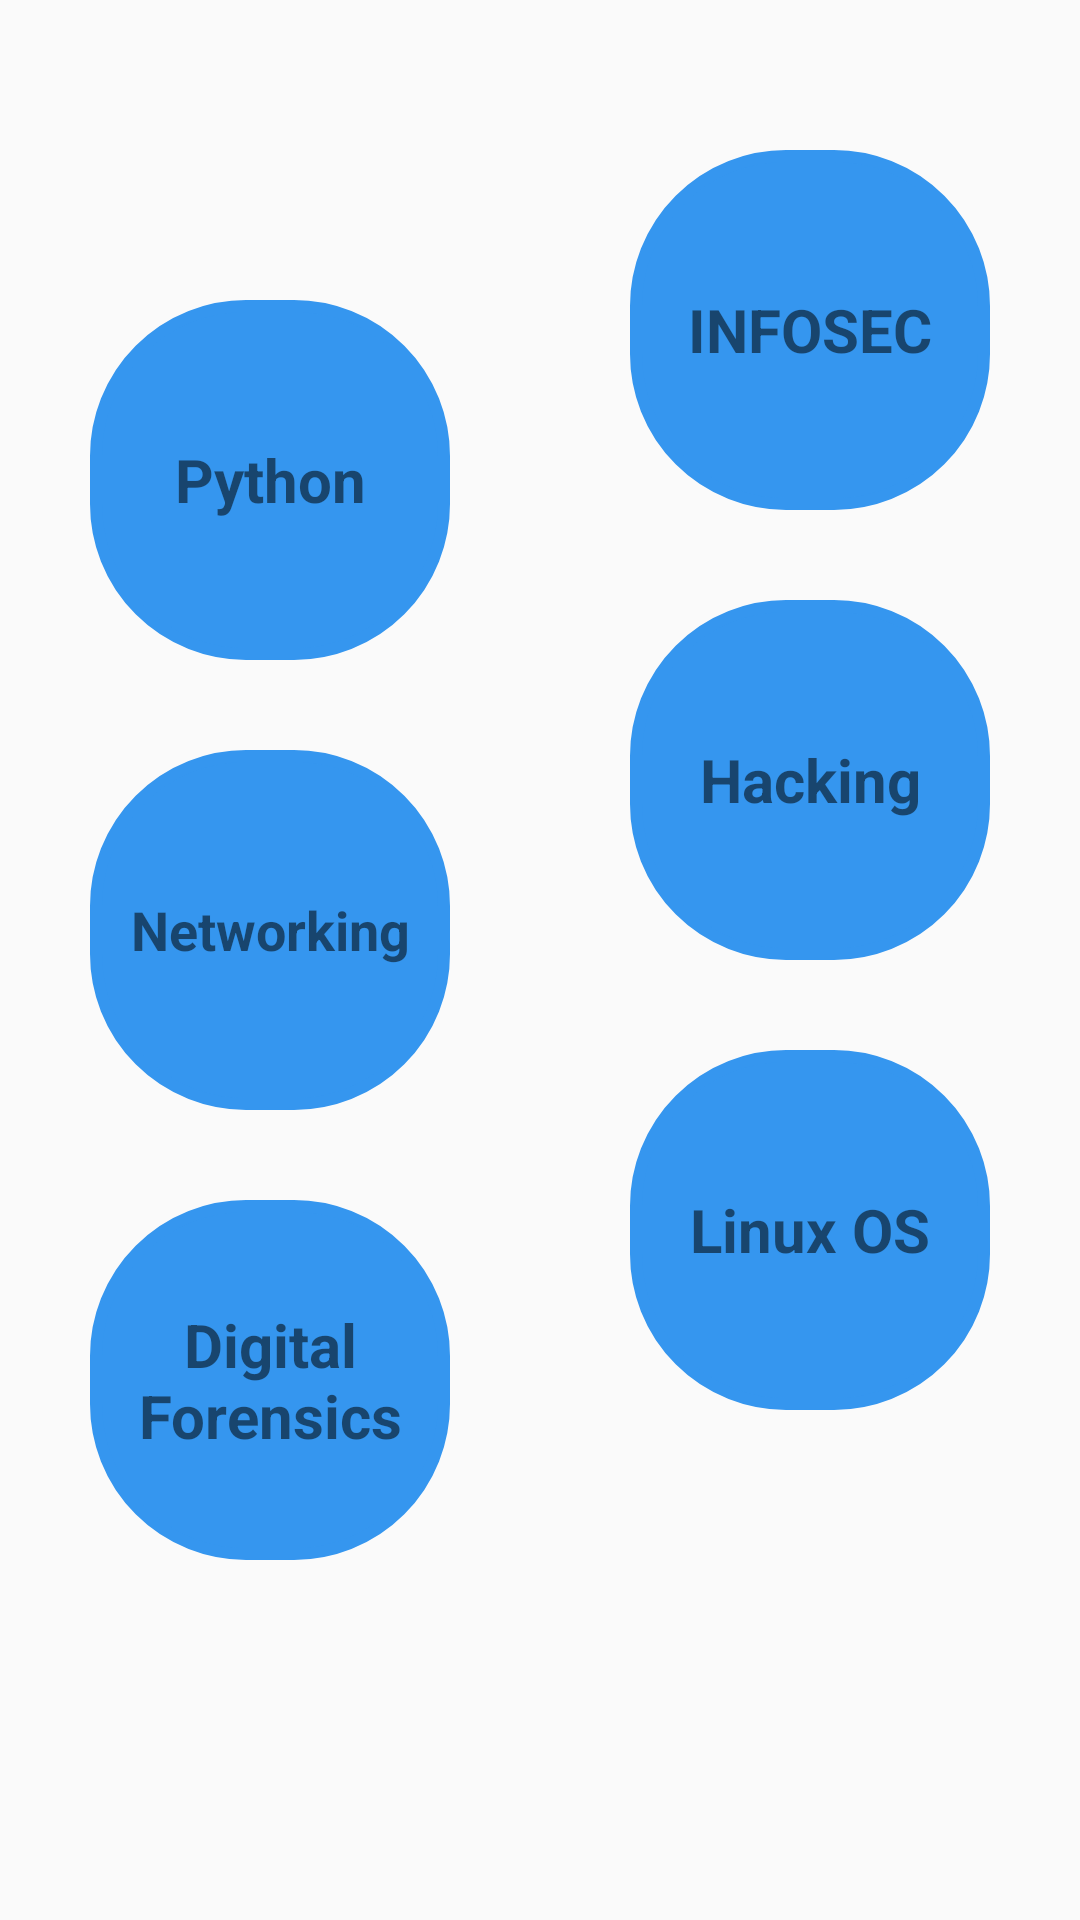

Produce the Android XML layout that renders to this screen, including the resource entries it uses.
<!-- AndroidManifest.xml: application theme Theme.KnowledgeHub -->
<!-- res/layout/activity_main5.xml -->
<?xml version="1.0" encoding="utf-8"?>
<LinearLayout xmlns:android="http://schemas.android.com/apk/res/android"
    xmlns:tools="http://schemas.android.com/tools"
    xmlns:app="http://schemas.android.com/apk/res-auto"
    android:id="@+id/LinearLayout"
    android:orientation="horizontal"
    android:backgroundTint="#050809"
    android:layout_width="match_parent"
    android:layout_height="match_parent"
    tools:context=".MainActivity3">

    <LinearLayout
        android:id="@+id/LinearLayout1"
        android:layout_width="0dp"
        android:layout_height="match_parent"
        android:layout_weight="1"
        android:orientation="vertical"
        >

        <TextView
            android:id="@+id/txCircle1"
            android:layout_width="120dp"
            android:layout_height="120dp"
            android:layout_gravity="center"
            android:layout_marginTop="100dp"
            android:background="@drawable/text_view_circle"
            android:backgroundTint="#3596EF"
            android:gravity="center"
            android:padding="8dp"
            android:text="Python"
            android:textSize="20dp"
            android:textStyle="bold" />

        <TextView
            android:id="@+id/txCircle2"
            android:layout_width="120dp"
            android:layout_height="120dp"
            android:layout_gravity="center"
            android:layout_marginTop="30dp"
            android:background="@drawable/text_view_circle"
            android:backgroundTint="#3596EF"
            android:gravity="center"
            android:padding="8dp"
            android:text="Networking"
            android:textSize="18dp"
            android:textStyle="bold" />

        <TextView
            android:id="@+id/txCircle3"
            android:layout_width="120dp"
            android:layout_height="120dp"
            android:layout_gravity="center"
            android:layout_marginTop="30dp"
            android:background="@drawable/text_view_circle"
            android:backgroundTint="#3596EF"
            android:gravity="center"
            android:padding="8dp"
            android:text="Digital Forensics"
            android:textSize="20dp"
            android:textStyle="bold" />


    </LinearLayout>

    <LinearLayout
        android:id="@+id/LinearLayout2"
        android:layout_width="0dp"
        android:layout_height="match_parent"
        android:layout_weight="1"
        android:orientation="vertical"
        >

        <TextView
            android:id="@+id/txCircle5"
            android:layout_width="120dp"
            android:layout_height="120dp"
            android:layout_gravity="center"
            android:layout_marginTop="50dp"
            android:background="@drawable/text_view_circle"
            android:backgroundTint="#3596EF"
            android:gravity="center"
            android:padding="8dp"
            android:text="INFOSEC"
            android:textSize="20dp"
            android:textStyle="bold" />

        <TextView
            android:id="@+id/txCircle6"
            android:layout_width="120dp"
            android:layout_height="120dp"
            android:layout_gravity="center"
            android:layout_marginTop="30dp"
            android:background="@drawable/text_view_circle"
            android:backgroundTint="#3596EF"
            android:gravity="center"
            android:padding="8dp"
            android:text="Hacking"
            android:textSize="20dp"
            android:textStyle="bold" />

        <TextView
            android:id="@+id/txCircle7"
            android:layout_width="120dp"
            android:layout_height="120dp"
            android:layout_gravity="center"
            android:layout_marginTop="30dp"
            android:background="@drawable/text_view_circle"
            android:backgroundTint="#3596EF"
            android:gravity="center"
            android:padding="8dp"
            android:text="Linux OS"
            android:textSize="20dp"
            android:textStyle="bold" />



    </LinearLayout>
</LinearLayout>
<!-- resources referenced by this layout -->
<resources>
  <!-- drawable text_view_circle (drawable) -->
  <?xml version="1.0" encoding="utf-8"?>
  <shape xmlns:android="http://schemas.android.com/apk/res/android">
  
      <solid android:color="#fff" />
  
      <stroke android:width="4dp"
              android:color="#000" />
  
      <corners android:bottomLeftRadius="50dp"
               android:bottomRightRadius="50dp"
               android:topLeftRadius="50dp"
               android:topRightRadius="50dp"/>
  
  </shape>
  <style name="Theme.KnowledgeHub" parent="android:Theme.Material.Light.DarkActionBar" />
</resources>
